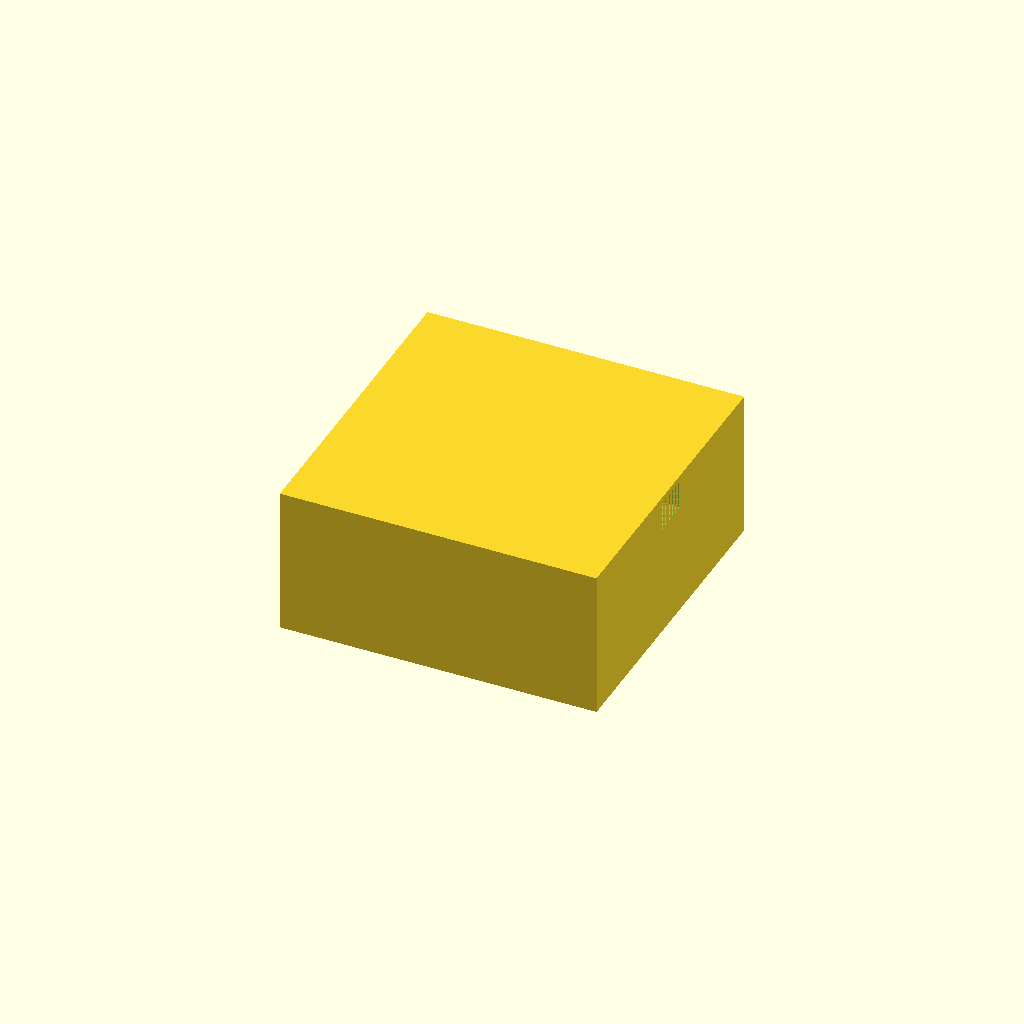
Cell 1: rendered with the file's own defaults.
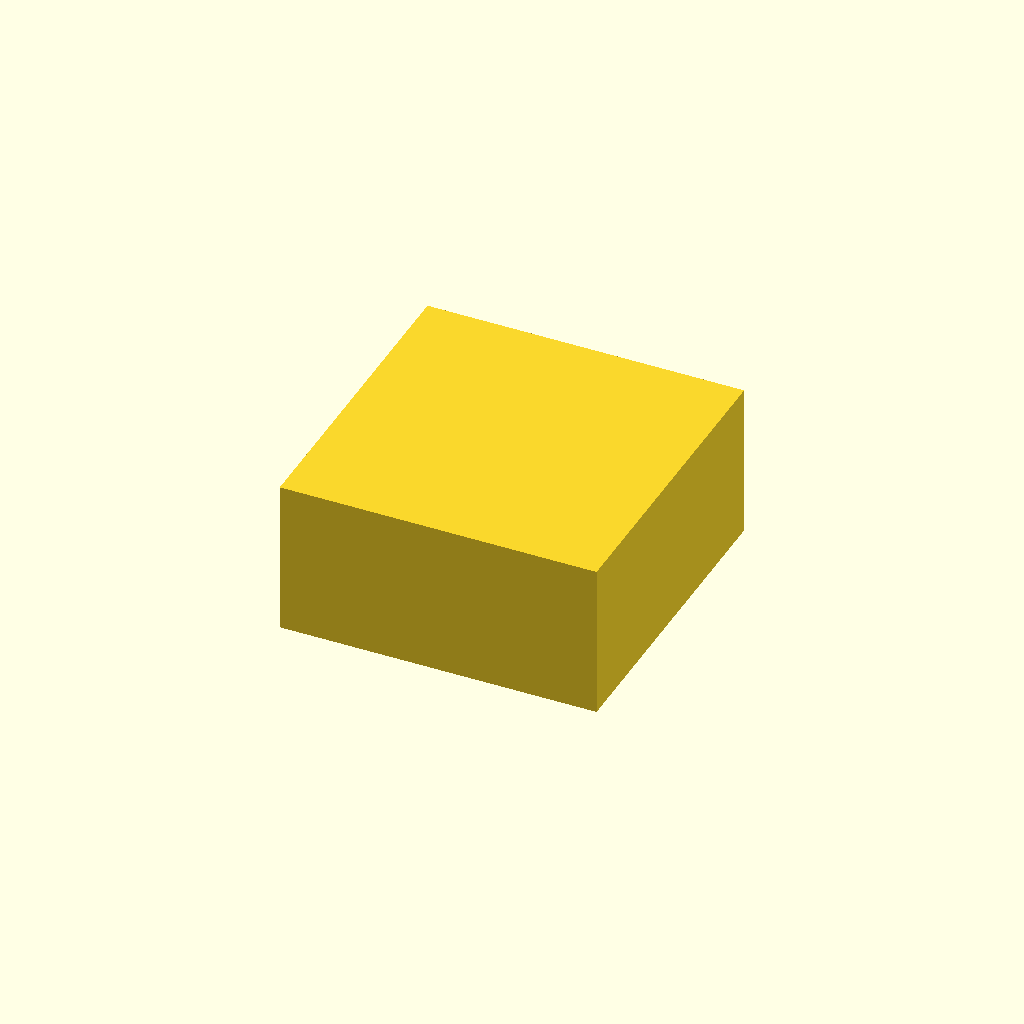
Cell 2: the same model with top_t = 4.
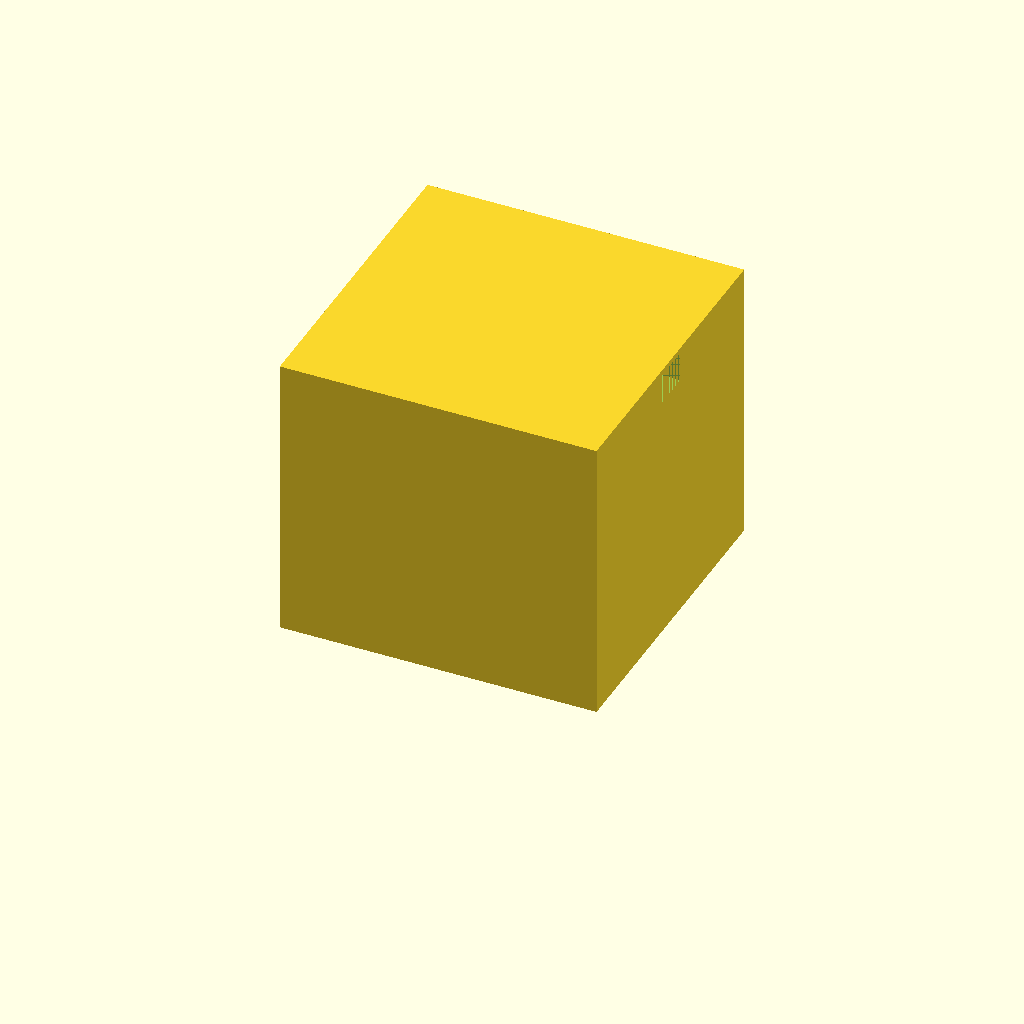
Cell 3: the same model with box_h = 80.
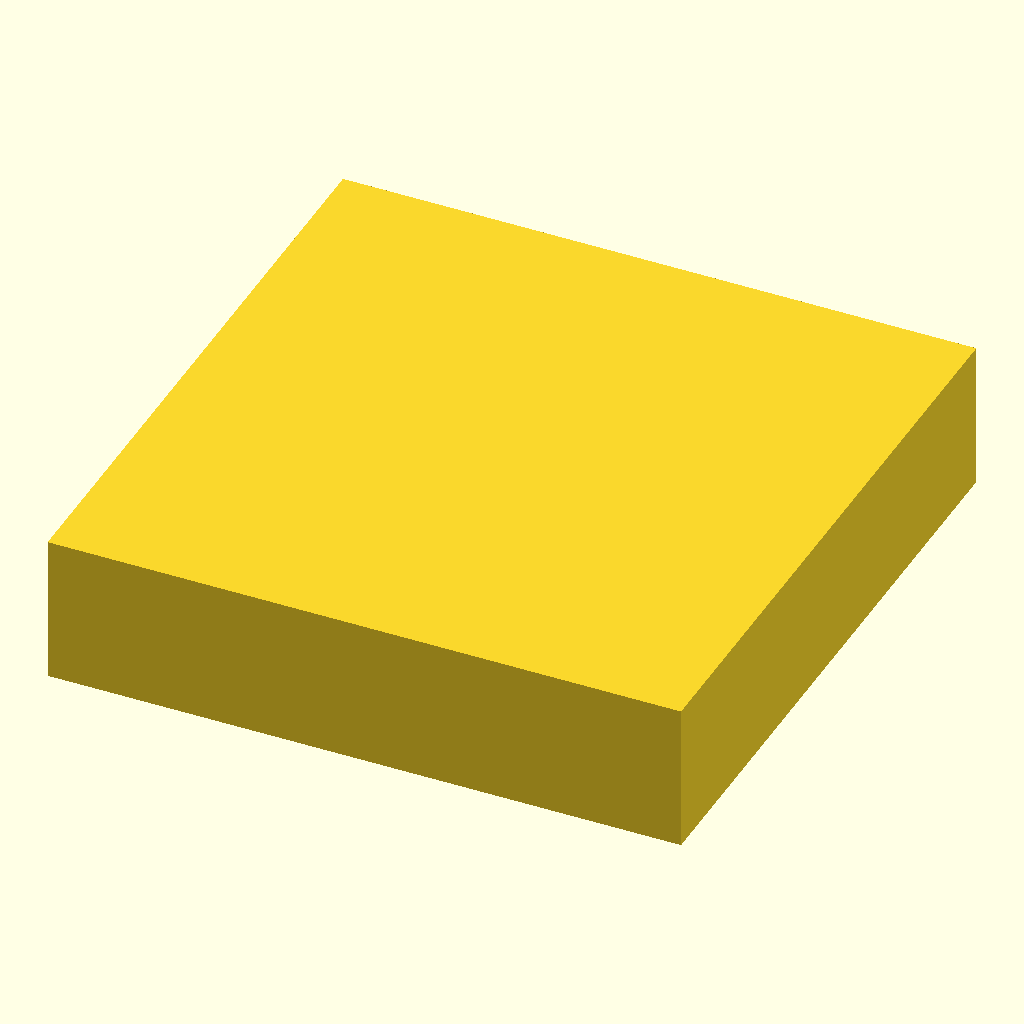
Cell 4 — outer_w set to 180, the other parameters unchanged.
One fixed orthographic camera (rotation 55°, 0°, 25°; colour scheme Cornfield) for every cell.
OpenSCAD source file bench/results/gpu-v8-g6/code/scadcoder-v8/stirrer_fan_housing_s2_a2.scad:
// Magnetic stirrer housing - upside-down open box over a 80 mm PC fan
// Print orientation: top plate on bed (z = 0..2), walls rise to z = 40

$fn = 64;

// ---- Dimensions (mm) ----
top_t      = 2;     // top plate thickness
wall_t     = 2.5;   // wall thickness
box_h      = 40;    // wall height (open top at z = 40)
outer_w    = 90;    // outer size in X and Y
screw_p    = 71.5;  // square pitch of 4 screw holes
screw_d    = 4.5;   // M4 screw hole diameter
notch_w    = 12;    // cable notch width
notch_bot  = 8;     // notch depth from open edge (z = 32..40)
eps        = 0.5;   // cutter overshoot past faces

// ---- Model ----
difference() {
    // Solid block
    translate([-outer_w/2, -outer_w/2, 0])
        cube([outer_w, outer_w, box_h + top_t]);

    // Screw holes through top plate
    for (sx = [-screw_p/2, screw_p/2])
        for (sy = [-screw_p/2, screw_p/2])
            translate([sx, sy, -eps])
                cylinder(d = screw_d, h = top_t + 2*eps);

    // Cable notch in one wall (centred along wall, z = 32..40)
    translate([-outer_w/2, -notch_w/2, box_h - notch_bot])
        cube([outer_w, notch_w, notch_bot + eps]);
}
Customizer parameters (derived from the source; name, type, default, range or options):
top_t: number, default 2
wall_t: number, default 2.5
box_h: number, default 40
outer_w: number, default 90
screw_p: number, default 71.5
screw_d: number, default 4.5
notch_w: number, default 12
notch_bot: number, default 8
eps: number, default 0.5
